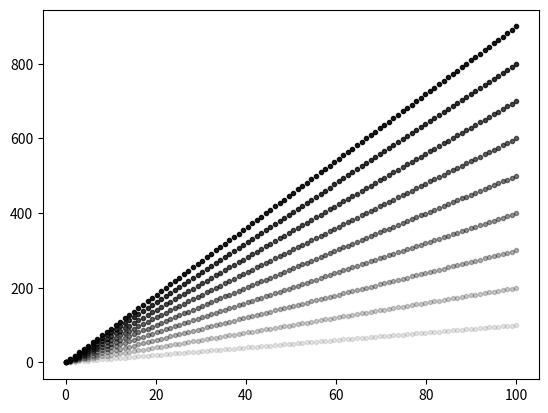

Reproduce this figure in Python.
# %%
import numpy as np
import matplotlib as mpl
import matplotlib.pyplot as plt
from matplotlib import cm
#from colorspacious import cspace_converter
from collections import OrderedDict

X = np.linspace(0,100,100)

fig,ax = plt.subplots()
for a in np.arange(0,10):
    ax.plot(X,a*X,'k.',alpha = a/10)

# %%
